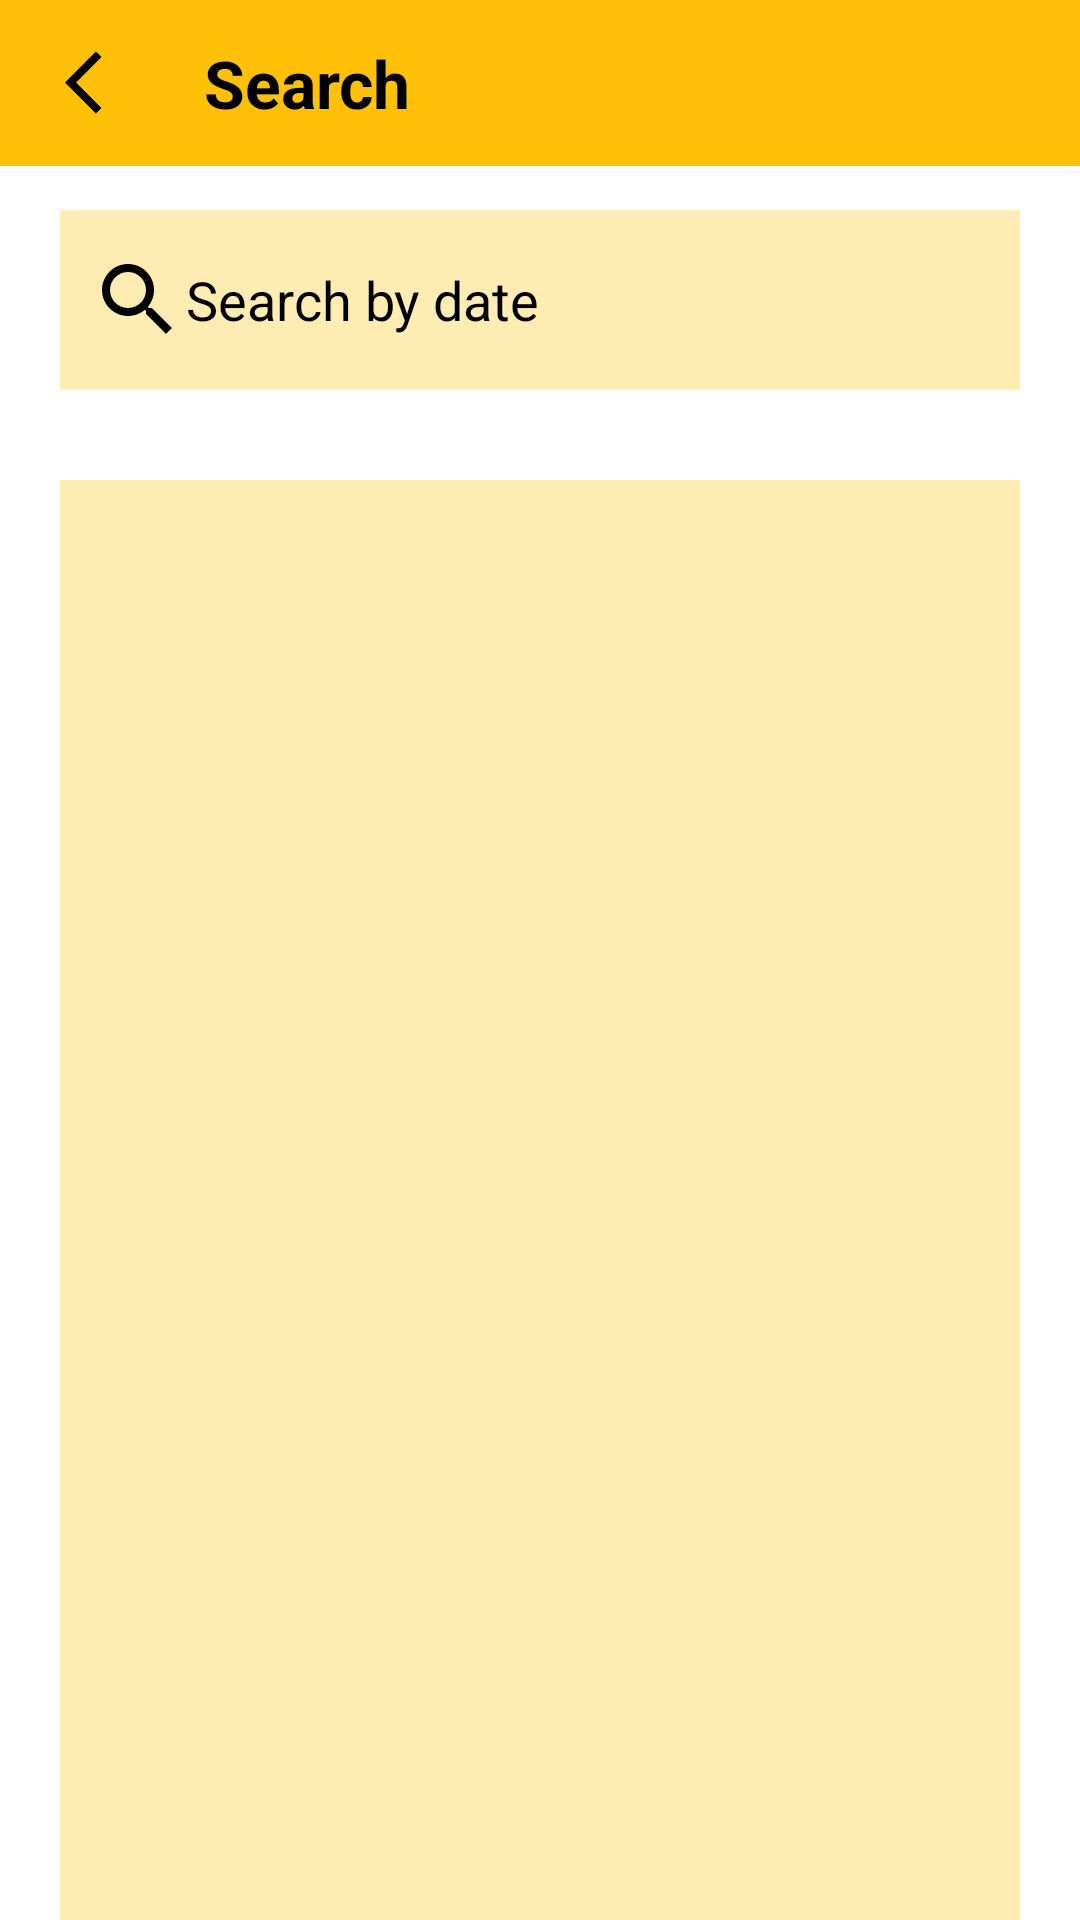

Here is an Android app screen rendered from its layout file. Give the layout XML and the strings, colors and styles it references.
<!-- AndroidManifest.xml: application theme Theme.MyApplication -->
<!-- res/layout/activity_searchdata.xml -->
<?xml version="1.0" encoding="utf-8"?>
<RelativeLayout xmlns:android="http://schemas.android.com/apk/res/android"
    xmlns:app="http://schemas.android.com/apk/res-auto"
    xmlns:tools="http://schemas.android.com/tools"
    android:layout_width="match_parent"
    android:layout_height="match_parent"
    tools:context=".searchdata"
    android:background="@color/white">

    <include
        android:id="@+id/about_toolbar"
        layout="@layout/search"/>

    <AutoCompleteTextView
        android:id="@+id/txtSearch"
        android:layout_width="match_parent"
        android:layout_height="60dp"
        android:layout_marginStart="20dp"
        android:layout_marginLeft="20dp"
        android:layout_marginTop="70dp"
        android:layout_marginEnd="20dp"
        android:layout_marginRight="20dp"
        android:layout_marginBottom="20dp"
        android:background="#FFECB3"
        android:drawableLeft="@drawable/ic_search"
        android:hint="Search by date"
        android:padding="10dp"
        android:textColorHint="@color/black">

    </AutoCompleteTextView>

    <ListView
        android:id="@+id/listdata"
        android:layout_below="@+id/txtSearch"
        android:layout_width="match_parent"
        android:layout_marginLeft="20dp"
        android:layout_marginRight="20dp"
        android:layout_marginTop="10dp"
        android:background="#FFECB3"
        android:layout_height="match_parent"
        android:dividerHeight="@dimen/cardview_default_elevation"
        android:divider="@android:color/white"
        >

    </ListView>

</RelativeLayout>
<!-- res/layout/search.xml (included above) -->
<?xml version="1.0" encoding="utf-8"?>
<RelativeLayout xmlns:android="http://schemas.android.com/apk/res/android"
    xmlns:tools="http://schemas.android.com/tools"
    android:layout_width="match_parent"
    android:layout_height="wrap_content"
    android:background="@color/yellow">

    <RelativeLayout
        android:layout_width="match_parent"
        android:layout_height="wrap_content"
        android:padding="13dp">

        <ImageView
            android:layout_width="wrap_content"
            android:layout_height="25dp"
            android:src="@drawable/ic_arrow_back"
            android:id="@+id/back"
            android:layout_alignParentStart="true"
            android:layout_centerVertical="true"
            android:layout_marginStart="5dp"
            android:layout_marginLeft="5dp"
            android:layout_alignParentLeft="true" />

        <TextView
            android:layout_width="wrap_content"
            android:layout_height="wrap_content"
            android:text="Search"
            android:textSize="22dp"
            android:layout_centerVertical="true"
            android:textColor="@color/black"
            android:layout_marginStart="55dp"
            android:textStyle="bold"
            android:layout_marginLeft="55dp" />

    </RelativeLayout>

</RelativeLayout>
<!-- resources referenced by this layout -->
<resources>
  <color name="black">#FF000000</color>
  <color name="white">#FFFFFFFF</color>
  <color name="yellow">#FFFFC107</color>
  <!-- drawable ic_arrow_back (drawable) -->
  <vector android:autoMirrored="true" android:height="32dp"
      android:tint="@color/black" android:viewportHeight="24"
      android:viewportWidth="24" android:width="32dp" xmlns:android="http://schemas.android.com/apk/res/android">
      <path android:fillColor="@android:color/white" android:pathData="M11.67,3.87L9.9,2.1 0,12l9.9,9.9 1.77,-1.77L3.54,12z"/>
  </vector>
  <!-- drawable ic_search (drawable) -->
  <vector android:height="32dp" android:tint="@color/black"
      android:viewportHeight="24" android:viewportWidth="24"
      android:width="32dp" xmlns:android="http://schemas.android.com/apk/res/android">
      <path android:fillColor="@android:color/white" android:pathData="M15.5,14h-0.79l-0.28,-0.27C15.41,12.59 16,11.11 16,9.5 16,5.91 13.09,3 9.5,3S3,5.91 3,9.5 5.91,16 9.5,16c1.61,0 3.09,-0.59 4.23,-1.57l0.27,0.28v0.79l5,4.99L20.49,19l-4.99,-5zM9.5,14C7.01,14 5,11.99 5,9.5S7.01,5 9.5,5 14,7.01 14,9.5 11.99,14 9.5,14z"/>
  </vector>
  <style name="Theme.MyApplication" parent="Theme.AppCompat.Light.NoActionBar">
          
          <item name="colorPrimary">@color/purple_500</item>
          <item name="colorPrimaryVariant">@color/purple_700</item>
          <item name="colorOnPrimary">@color/white</item>
          
          <item name="colorSecondary">@color/teal_200</item>
          <item name="colorSecondaryVariant">@color/teal_700</item>
          <item name="colorOnSecondary">@color/black</item>
          
          <item name="android:statusBarColor" tools:targetApi="l">?attr/colorPrimaryVariant</item>
          
      </style>
  <color name="purple_500">#FF6200EE</color>
  <color name="purple_700">#FF3700B3</color>
  <color name="teal_200">#FF03DAC5</color>
  <color name="teal_700">#FF018786</color>
</resources>
